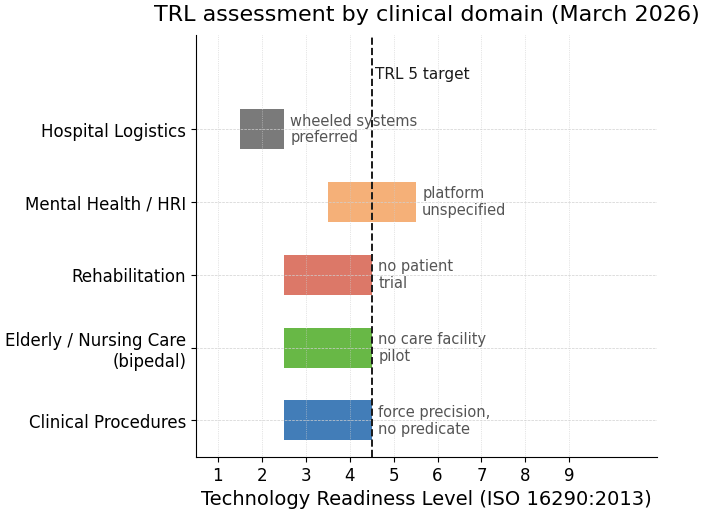

The matplotlib source for this figure: (Note: this script raises an exception after producing the figure.)
"""
Generate figures for the humanoid healthcare review paper.
Run with: uv run python scripts/gen_figures.py
Output: paper/figures/trl_readiness.pdf
         paper/figures/evidence_landscape.pdf
         paper/figures/tech_timeline.pdf
         paper/figures/regulatory_pathways.pdf
         paper/figures/capability_gap.pdf
"""

import matplotlib

matplotlib.use("Agg")
import matplotlib.pyplot as plt
import matplotlib.patches as mpatches
import matplotlib as mpl
import numpy as np
from matplotlib.patches import FancyBboxPatch
from matplotlib.lines import Line2D
from collections import defaultdict, Counter

OUTPUT_DIR = "paper/figures"

PALETTE = {
    "primary": "#2166ac",
    "secondary": "#4dac26",
    "accent": "#d6604d",
    "neutral": "#636363",
    "subtle": "#f7f7f7",
    "gold": "#f4a261",
}

mpl.rcParams.update(
    {
        "font.family": "DejaVu Sans",
        "font.size": 14,
        "axes.titlesize": 16,
        "axes.labelsize": 14,
        "xtick.labelsize": 12,
        "ytick.labelsize": 12,
        "legend.fontsize": 12,
        "legend.title_fontsize": 13,
        "figure.titlesize": 18,
        "axes.spines.top": False,
        "axes.spines.right": False,
        "axes.linewidth": 0.8,
        "axes.grid": True,
        "grid.color": "#d0d0d0",
        "grid.linewidth": 0.5,
        "grid.linestyle": "--",
        "figure.dpi": 150,
        "savefig.dpi": 300,
        "savefig.bbox": "tight",
        "savefig.pad_inches": 0.05,
        "axes.prop_cycle": mpl.cycler(
            color=["#2166ac", "#4dac26", "#d6604d", "#f4a261", "#636363"]
        ),
    }
)

DOMAIN_COLORS = {
    "Clinical Procedures": "#2166ac",
    "Elderly / Nursing Care": "#4dac26",
    "Rehabilitation": "#d6604d",
    "Mental Health / HRI": "#f4a261",
    "Hospital Logistics": "#636363",
}


def gen_trl_readiness():
    """TRL horizontal bar chart: five clinical domains with constraint callouts."""
    domains = [
        "Clinical Procedures",
        "Elderly / Nursing Care\n(bipedal)",
        "Rehabilitation",
        "Mental Health / HRI",
        "Hospital Logistics",
    ]
    domain_keys = [
        "Clinical Procedures",
        "Elderly / Nursing Care",
        "Rehabilitation",
        "Mental Health / HRI",
        "Hospital Logistics",
    ]
    trl_low = [3, 3, 3, 4, 2]
    trl_high = [4, 4, 4, 5, 2]
    constraints = [
        "force precision,\nno predicate",
        "no care facility\npilot",
        "no patient\ntrial",
        "platform\nunspecified",
        "wheeled systems\npreferred",
    ]

    fig, ax = plt.subplots(figsize=(7, 5.5))

    bar_height = 0.55
    y_positions = np.arange(len(domains))

    for i, (yl, yh) in enumerate(zip(trl_low, trl_high)):
        color = DOMAIN_COLORS[domain_keys[i]]
        width = max(yh - yl + 1, 0.5)
        ax.barh(
            y_positions[i],
            width,
            left=yl - 0.5,
            height=bar_height,
            color=color,
            edgecolor="none",
            alpha=0.85,
        )
        xh = yh + 0.5
        ax.text(
            xh + 0.15,
            y_positions[i],
            constraints[i],
            va="center",
            ha="left",
            fontsize=10.5,
            color="#555555",
            linespacing=1.15,
        )

    ax.axvline(x=4.5, color="#1a1a1a", linestyle="--", linewidth=1.4)
    ax.text(
        4.58,
        len(domains) - 0.35,
        "TRL 5 target",
        ha="left",
        va="bottom",
        fontsize=11,
        color="#1a1a1a",
    )

    ax.set_ylim(-0.5, len(domains) + 0.3)
    ax.set_yticks(y_positions)
    ax.set_yticklabels(domains, fontsize=12)
    ax.set_xlabel("Technology Readiness Level (ISO 16290:2013)")
    ax.set_xlim(0.5, 11)
    ax.set_xticks(range(1, 10))
    ax.set_title("TRL assessment by clinical domain (March 2026)", pad=10)
    ax.grid(axis="x", linestyle=":", linewidth=0.5, color="#cccccc")
    ax.spines["top"].set_visible(False)
    ax.spines["right"].set_visible(False)

    fig.tight_layout(pad=1.2)
    path = f"{OUTPUT_DIR}/trl_readiness.pdf"
    fig.savefig(path, bbox_inches="tight", dpi=300)
    plt.close(fig)
    print(f"Saved: {path}")


def gen_evidence_landscape():
    """Evidence distribution: 14 papers by domain x year with unified legend."""
    papers = [
        (0, 2025, "Atar", "eng"),
        (0, 2025, "Liang", "eng"),
        (0, 2026, "Cho", "obs"),
        (1, 2024, "Alameda-Pineda", "obs"),
        (1, 2025, "Benallegue", "eng"),
        (1, 2024, "Imtiaz", "eng"),
        (1, 2024, "Ghosh", "eng"),
        (2, 2024, "Nguyen", "eng"),
        (2, 2022, "Sobrepera", "obs"),
        (2, 2025, "Lu", "eng"),
        (3, 2023, "Robinson", "rct"),
        (3, 2024, "Sayis", "obs"),
        (3, 2025, "Yuan", "eng"),
        (3, 2025, "Lindsay", "eng"),
    ]

    domain_labels = [
        "Clinical\nProcedures",
        "Elderly /\nNursing Care",
        "Rehabilitation",
        "Mental Health\n/ HRI",
    ]
    domain_color_list = [
        DOMAIN_COLORS["Clinical Procedures"],
        DOMAIN_COLORS["Elderly / Nursing Care"],
        DOMAIN_COLORS["Rehabilitation"],
        DOMAIN_COLORS["Mental Health / HRI"],
    ]

    shape_markers = {"eng": "o", "obs": "D", "rct": "*"}
    marker_sizes = {"eng": 85, "obs": 85, "rct": 140}

    fig, ax = plt.subplots(figsize=(10, 5.5))

    coord_count = Counter((d, y) for d, y, _, _ in papers)
    coord_idx = defaultdict(int)

    for domain_idx, year, surname, stype in papers:
        key = (domain_idx, year)
        idx = coord_idx[key]
        total = coord_count[key]
        y_off = (idx - (total - 1) / 2.0) * 0.45
        x_jitter = (idx - (total - 1) / 2.0) * 0.10
        coord_idx[key] += 1

        dot_x = year + x_jitter
        dot_y = domain_idx + y_off

        ax.scatter(
            dot_x,
            dot_y,
            s=marker_sizes[stype],
            marker=shape_markers[stype],
            color=domain_color_list[domain_idx],
            edgecolors="#555555" if stype != "rct" else "none",
            linewidths=0.8,
            alpha=0.9,
            zorder=3,
        )

        text_x = dot_x + 0.15
        ax.plot(
            [dot_x + 0.05, text_x - 0.01],
            [dot_y, dot_y],
            linestyle="--",
            color="#bbbbbb",
            lw=0.8,
            zorder=2,
        )
        ax.text(
            text_x,
            dot_y,
            surname,
            ha="left",
            va="center",
            fontsize=14,
            color="#333333",
        )

    ax.set_yticks(range(len(domain_labels)))
    ax.set_yticklabels(domain_labels, fontsize=14)
    ax.set_xlabel("Publication Year")
    ax.set_xlim(2021.0, 2026.8)
    ax.set_xticks([2022, 2023, 2024, 2025, 2026])
    ax.set_ylim(-1.0, len(domain_labels) + 0.2)
    ax.set_title("Evidence distribution: 14 papers, 2022–2026")

    # Two side-by-side legends: study type (left) and domain (right)
    type_handles = [
        Line2D(
            [0],
            [0],
            marker="o",
            color="w",
            markerfacecolor="#888888",
            markeredgecolor="#555555",
            markersize=8,
            label="Engineering / lab",
            linestyle="None",
        ),
        Line2D(
            [0],
            [0],
            marker="D",
            color="w",
            markerfacecolor="#888888",
            markeredgecolor="#555555",
            markersize=8,
            label="Case series / observational",
            linestyle="None",
        ),
        Line2D(
            [0],
            [0],
            marker="*",
            color="w",
            markerfacecolor="#888888",
            markersize=11,
            label="RCT / comparative",
            linestyle="None",
        ),
    ]
    domain_handles = [
        mpatches.Patch(facecolor=domain_color_list[0], label="Clinical Procedures"),
        mpatches.Patch(facecolor=domain_color_list[1], label="Elderly / Nursing Care"),
        mpatches.Patch(facecolor=domain_color_list[2], label="Rehabilitation"),
        mpatches.Patch(facecolor=domain_color_list[3], label="Mental Health / HRI"),
    ]

    leg1 = ax.legend(
        handles=type_handles,
        loc="upper left",
        bbox_to_anchor=(0.0, -0.18),
        title="Study type",
        ncol=1,
        frameon=False,
        fontsize=12,
        title_fontsize=12,
    )
    ax.add_artist(leg1)
    ax.legend(
        handles=domain_handles,
        loc="upper right",
        bbox_to_anchor=(1.0, -0.18),
        title="Domain",
        ncol=1,
        frameon=False,
        fontsize=12,
        title_fontsize=12,
    )

    ax.grid(axis="x", linestyle=":", linewidth=0.5, color="#cccccc")
    ax.spines["top"].set_visible(False)
    ax.spines["right"].set_visible(False)

    fig.subplots_adjust(bottom=0.30)
    path = f"{OUTPUT_DIR}/evidence_landscape.pdf"
    fig.savefig(path, bbox_inches="tight", dpi=300)
    plt.close(fig)
    print(f"Saved: {path}")


def gen_tech_timeline():
    """Technology timeline: dual-track non-linear timeline with era shading."""

    blue = "#2166ac"
    green = "#1a9641"
    axis_color = "#555555"

    # 3-segment piecewise linear scale: compress early years, expand post-2022.
    # No scale-break marker; the non-linearity is implicit in the era bands.
    def year_to_x(y):
        if y <= 2010:
            return 1995.5 + (y - 1996) * 0.35
        elif y <= 2022:
            return 1995.5 + (2010 - 1996) * 0.35 + (y - 2010) * 0.60
        else:
            return (
                1995.5 + (2010 - 1996) * 0.35 + (2022 - 2010) * 0.60 + (y - 2022) * 2.2
            )

    x_min = year_to_x(1990.0)
    x_max = year_to_x(2027.5)

    fig, ax = plt.subplots(figsize=(13, 8))

    ax.set_xlim(x_min, x_max)
    ax.set_ylim(-7.0, 8.0)

    ax.axhline(0, color=axis_color, linewidth=2.5, zorder=2)
    ax.grid(False)

    # ---- Era background shading ----
    eras = [
        (1990.0, 2010, "#deebf7", "Locomotion era\n(1996–2010)"),
        (2010, 2022, "#fee6ce", "Manipulation era\n(2010–2022)"),
        (2022, 2027.5, "#d9f0d3", "Commercial\nscale-up (2022–present)"),
    ]
    for x0, x1, color, label in eras:
        ax.axvspan(year_to_x(x0), year_to_x(x1), alpha=0.28, color=color, zorder=0)
        ax.text(
            year_to_x((x0 + x1) / 2),
            7.6,
            label,
            ha="center",
            va="top",
            fontsize=16,
            color="#555555",
            style="italic",
            fontweight="bold",
        )

    # ---- Year ticks ----
    # Every year gets a tick; labels at non-overlapping intervals.
    for yr in range(1996, 2027):
        ax.plot(
            [year_to_x(yr), year_to_x(yr)],
            [-0.18, 0.18],
            color="#888888",
            linewidth=1.4,
            zorder=3,
        )
    # Pre-2022: 1996, 2004, 2012, 2016 — balanced spacing without overlap
    for yr in [1996, 2004, 2012, 2016]:
        ax.text(
            year_to_x(yr),
            -0.55,
            str(yr),
            ha="center",
            va="top",
            fontsize=15,
            color="#444444",
            fontweight="bold",
        )
    # Post-2022: every year, expanded region has plenty of space
    for yr in range(2022, 2027):
        ax.text(
            year_to_x(yr),
            -0.55,
            str(yr),
            ha="center",
            va="top",
            fontsize=15,
            color="#444444",
            fontweight="bold",
        )

    # ---- Platform events (upper track, 4 staggered heights) ----
    platform_events = [
        (1996, "Honda P3\nbipedal demo"),
        (2000, "ASIMO\nlaunched"),
        (2004, "HRP-2\n(AIST)"),
        (2012, "DARPA Robotics\nChallenge"),
        (2013.6, "Atlas\n(Boston Dynamics)"),
        (2018, "HRP-5P\n(AIST)"),
        (2022, "Tesla Optimus\nprototype"),
        (2023, "Figure 01\nannounced"),
        (2023.8, "Unitree G1\nreleased"),
        (2024.6, "Figure 02\n+ BMW pilot"),
        (2025, r"$\pi_0$" + "\n(Physical Intelligence)"),
        (2026, "13 commercial\nplatforms"),
    ]

    # Heights spaced 1.2" apart; top level lowered to avoid era-label overlap.
    p_heights = [1.0, 2.2, 3.4, 4.6]
    p_assign = [0, 1, 2, 3, 0, 1, 2, 3, 0, 1, 2, 3]

    # Small x-offsets for events <1 year apart in dense post-2022 region.
    p_xoff = [0, 0, 0, 0, 0, 0, 0, 0, -0.12, -0.15, +0.15, 0]

    for (yr, label), li, xo in zip(platform_events, p_assign, p_xoff):
        yh = p_heights[li]
        x = year_to_x(yr) + xo
        ax.plot([x, x], [0, yh], color=blue, linewidth=1.6, zorder=2, alpha=0.40)
        ax.plot(
            x,
            yh,
            "o",
            color=blue,
            markersize=7,
            zorder=3,
            markeredgecolor="white",
            markeredgewidth=0.5,
        )
        ax.text(
            x,
            yh + 0.28,
            label,
            ha="center",
            va="bottom",
            fontsize=14,
            color=blue,
            zorder=5,
        )

    # ---- Healthcare events (lower track, 4 staggered heights) ----
    health_events = [
        (2003, "NAO first\npediatric pilot"),
        (2010, "PARO\nclinical RCT"),
        (2013, "NAO ASD\ntherapy studies"),
        (2018, "Pepper dementia\npilot"),
        (2020, "COVID: robots\nin hospitals"),
        (2022.5, "SPRING project\n(ARI, Paris)"),
        (2023.5, "RHP Friends\nIREX nursing demo"),
        (2024, "Unitree G1\nrehab / EEG"),
        (2025, "Atar et al.\n7 procedures"),
        (2026, "Cho et al.\nhumanoid surgery"),
    ]

    h_heights = [-1.2, -2.64, -4.08, -5.52]
    h_assign = [0, 1, 2, 0, 1, 2, 3, 0, 1, 2]
    h_xoff = [0, 0, 0, 0, 0, 0, -0.10, +0.10, 0, 0]

    for (yr, label), li, xo in zip(health_events, h_assign, h_xoff):
        yh = h_heights[li]
        x = year_to_x(yr) + xo
        ax.plot([x, x], [0, yh], color=green, linewidth=1.6, zorder=2, alpha=0.40)
        ax.plot(
            x,
            yh,
            "o",
            color=green,
            markersize=7,
            zorder=3,
            markeredgecolor="white",
            markeredgewidth=0.5,
        )
        ax.text(
            x,
            yh - 0.28,
            label,
            ha="center",
            va="top",
            fontsize=14,
            color=green,
            zorder=5,
        )

    # ---- Legend ----
    legend_elements = [
        Line2D(
            [0],
            [0],
            marker="o",
            color="w",
            markerfacecolor=blue,
            markersize=8,
            label="Platform / technology milestones",
        ),
        Line2D(
            [0],
            [0],
            marker="o",
            color="w",
            markerfacecolor=green,
            markersize=8,
            label="Healthcare research events",
        ),
    ]
    ax.legend(
        handles=legend_elements,
        loc="lower center",
        bbox_to_anchor=(0.5, -0.12),
        fontsize=16,
        ncol=2,
        frameon=False,
    )

    ax.set_title(
        "Technology Timeline: Humanoid Robotics Platforms\nand Healthcare Research Events (1996–2026)",
        fontsize=18,
        pad=16,
    )

    for spine in ax.spines.values():
        spine.set_visible(False)
    ax.tick_params(left=False, bottom=False, labelleft=False, labelbottom=False)
    ax.set_facecolor("white")

    fig.subplots_adjust(bottom=0.08)
    path = f"{OUTPUT_DIR}/tech_timeline.pdf"
    fig.savefig(path, bbox_inches="tight", dpi=300)
    plt.close(fig)
    print(f"Saved: {path}")


def gen_regulatory_pathways():
    """Regulatory pathway flowchart: FDA De Novo (US) and EU MDR/AI Act (EU)."""
    col_us = 3.0
    col_eu = 9.0
    col_mid = 6.0
    box_w = 4.8

    row_y = [8.6, 7.45, 6.30, 5.15, 4.00, 2.75]
    row_h = [0.88, 0.78, 0.78, 0.78, 0.78, 0.88]

    us_pale = "#e8f4fc"
    us_final_bg = "#1a5276"
    us_final_fg = "#ffffff"
    us_edge = "#2166ac"

    eu_pale = "#e8f8f0"
    eu_final_bg = "#1e8449"
    eu_final_fg = "#ffffff"
    eu_edge = "#1e8449"

    fig, ax = plt.subplots(figsize=(10.0, 10.0))
    ax.set_xlim(0, 12)
    ax.set_ylim(0, 10.0)
    ax.axis("off")

    def box(cx, row_idx, text, bg, edge, fontsize=13, bold=False, textcolor="#1a1a1a"):
        cy = row_y[row_idx]
        h = row_h[row_idx]
        rect = FancyBboxPatch(
            (cx - box_w / 2, cy - h / 2),
            box_w,
            h,
            boxstyle="round,pad=0.15",
            facecolor=bg,
            edgecolor=edge,
            linewidth=1.2,
            zorder=2,
        )
        ax.add_patch(rect)
        weight = "bold" if bold else "normal"
        ax.text(
            cx,
            cy,
            text,
            ha="center",
            va="center",
            fontsize=fontsize,
            weight=weight,
            color=textcolor,
            zorder=3,
            multialignment="center",
        )

    def arrow(cx, from_row, to_row, color="#555555"):
        y1 = row_y[from_row] - row_h[from_row] / 2 - 0.10
        y2 = row_y[to_row] + row_h[to_row] / 2 + 0.10
        ax.annotate(
            "",
            xy=(cx, y2),
            xytext=(cx, y1),
            arrowprops=dict(arrowstyle="-|>", color=color, lw=1.6, mutation_scale=16),
            zorder=2,
        )

    # Column headers
    ax.text(
        col_us,
        9.55,
        "United States\nFDA Pathway",
        ha="center",
        va="center",
        fontsize=13,
        weight="bold",
        color=us_edge,
    )
    ax.text(
        col_eu,
        9.55,
        "European Union\nMDR + AI Act Pathway",
        ha="center",
        va="center",
        fontsize=13,
        weight="bold",
        color=eu_edge,
    )

    # Vertical separator
    ax.plot(
        [col_mid, col_mid],
        [1.95, 9.25],
        color="#cccccc",
        linewidth=1.2,
        linestyle="--",
        zorder=1,
    )

    # US track
    box(
        col_us,
        0,
        "Clinical Humanoid Robot\n(novel device, no predicate)",
        bg=us_pale,
        edge=us_edge,
        bold=True,
        fontsize=12,
    )
    arrow(col_us, 0, 1, color=us_edge)
    box(
        col_us,
        1,
        "510(k): no predicate\nDe Novo (21 CFR 513(f)(2))",
        bg=us_pale,
        edge=us_edge,
        fontsize=13,
    )
    arrow(col_us, 1, 2, color=us_edge)
    box(
        col_us,
        2,
        "Pre-Sub meeting with FDA\n(risk class, evidence plan)",
        bg=us_pale,
        edge=us_edge,
        fontsize=13,
    )
    arrow(col_us, 2, 3, color=us_edge)
    box(
        col_us,
        3,
        "De Novo request submission\n(bench + non-clinical + clinical)",
        bg=us_pale,
        edge=us_edge,
        fontsize=13,
    )
    arrow(col_us, 3, 4, color=us_edge)
    box(
        col_us,
        4,
        "FDA review (~12 months)\nClassification order issued",
        bg=us_pale,
        edge=us_edge,
        fontsize=13,
    )
    arrow(col_us, 4, 5, color=us_edge)
    box(
        col_us,
        5,
        "Market authorization (Class II)\nPost-market surveillance",
        bg=us_final_bg,
        edge=us_edge,
        bold=True,
        fontsize=13,
        textcolor=us_final_fg,
    )

    # EU track
    box(
        col_eu,
        0,
        "Clinical Humanoid Robot\n(novel device, no CE predicate)",
        bg=eu_pale,
        edge=eu_edge,
        bold=True,
        fontsize=12,
    )
    arrow(col_eu, 0, 1, color=eu_edge)
    box(
        col_eu,
        1,
        "EU MDR Class IIb/III\n(Notified Body required)",
        bg=eu_pale,
        edge=eu_edge,
        fontsize=13,
    )
    arrow(col_eu, 1, 2, color=eu_edge)
    box(
        col_eu,
        2,
        "EU AI Act: High-Risk AI\n(Art. 6; conformity Aug 2026)",
        bg="#fef9e7",
        edge="#d4ac0d",
        fontsize=13,
    )
    arrow(col_eu, 2, 3, color=eu_edge)
    box(
        col_eu,
        3,
        "Clinical investigation\nMDR Art. 62 (Competent Auth. + ethics)",
        bg=eu_pale,
        edge=eu_edge,
        fontsize=13,
    )
    arrow(col_eu, 3, 4, color=eu_edge)
    box(
        col_eu,
        4,
        "CE marking by Notified Body\n+ AI Act declaration",
        bg=eu_pale,
        edge=eu_edge,
        fontsize=13,
    )
    arrow(col_eu, 4, 5, color=eu_edge)
    box(
        col_eu,
        5,
        "EU market authorization\nPost-Market Clinical Follow-up (PMCF)",
        bg=eu_final_bg,
        edge=eu_edge,
        bold=True,
        fontsize=13,
        textcolor=eu_final_fg,
    )

    # Bottom banner: critical gap
    gap_h = 1.05
    gap_y = 1.45
    rect = FancyBboxPatch(
        (0.25, gap_y - gap_h / 2),
        11.5,
        gap_h,
        boxstyle="round,pad=0.15",
        facecolor="#fdebd0",
        edgecolor="#e67e22",
        linewidth=1.5,
        zorder=2,
    )
    ax.add_patch(rect)
    ax.text(
        col_mid,
        gap_y,
        "Critical gap (both tracks): no safety standard for\n"
        "bipedal gait in patient-proximate environments\n"
        "(ISO 13482 excludes medical devices; ISO/TS 15066: fixed-base arms)",
        ha="center",
        va="center",
        fontsize=12,
        color="#1a1a1a",
        zorder=3,
        multialignment="center",
    )

    ax.set_title(
        "Regulatory Pathways for Clinical Humanoid Robots: FDA (US) vs. EU MDR + AI Act",
        fontsize=14,
        pad=12,
        weight="bold",
    )

    fig.tight_layout(pad=1.5)
    path = f"{OUTPUT_DIR}/regulatory_pathways.pdf"
    fig.savefig(path, bbox_inches="tight", dpi=300)
    plt.close(fig)
    print(f"Saved: {path}")


def gen_capability_gap():
    """Capability gap: grouped horizontal bar chart with explicit gap annotations."""
    dimensions = [
        "Manipulation Precision",
        "Bipedal Gait Stability",
        "LLM/VLA Task\nGeneralization",
        "Contact Safety",
        "Regulatory Compliance\nReadiness",
        "Human Trust Score",
    ]
    current = [4, 5, 5, 3, 2, 5]
    required = [8, 7, 7, 8, 8, 7]
    gaps = [r - c for r, c in zip(required, current)]

    n = len(dimensions)
    y = np.arange(n)
    bar_height = 0.32

    fig, ax = plt.subplots(figsize=(11, 6.5))

    bars_req = ax.barh(
        y + bar_height / 2,
        required,
        height=bar_height,
        color=PALETTE["gold"],
        label="Required (TRL 5)",
        zorder=3,
    )
    bars_cur = ax.barh(
        y - bar_height / 2,
        current,
        height=bar_height,
        color=PALETTE["primary"],
        label="Current (best commercial, 2026)",
        zorder=3,
    )

    # Value labels on bars
    for bar, val in zip(bars_req, required):
        ax.text(
            val + 0.15,
            bar.get_y() + bar.get_height() / 2,
            str(val),
            va="center",
            ha="left",
            fontsize=16,
            color="#333333",
        )
    for bar, val in zip(bars_cur, current):
        ax.text(
            val + 0.15,
            bar.get_y() + bar.get_height() / 2,
            str(val),
            va="center",
            ha="left",
            fontsize=16,
            color="#333333",
        )

    ax.set_yticks(y)
    ax.set_yticklabels(dimensions, fontsize=16)
    ax.set_xlim(0, 9.5)
    ax.set_xlabel("Score (0–10)", fontsize=16)
    ax.axvline(x=7, color="#aaaaaa", linewidth=0.8, linestyle="--", zorder=2)
    ax.legend(
        loc="upper center",
        bbox_to_anchor=(0.5, -0.10),
        ncol=2,
        frameon=False,
        fontsize=16,
    )
    ax.grid(axis="x", linewidth=0.5, color="#dddddd", zorder=1)
    ax.set_axisbelow(True)
    ax.invert_yaxis()

    fig.suptitle(
        "Humanoid Capability Gap: Current vs. Required for Clinical Deployment",
        fontsize=17,
        y=1.02,
    )
    fig.tight_layout(pad=1.8)
    path = f"{OUTPUT_DIR}/capability_gap.pdf"
    fig.savefig(path, bbox_inches="tight", dpi=300)
    plt.close(fig)
    print(f"Saved: {path}")


if __name__ == "__main__":
    gen_trl_readiness()
    gen_evidence_landscape()
    gen_tech_timeline()
    gen_regulatory_pathways()
    gen_capability_gap()
    print("All figures generated successfully.")
